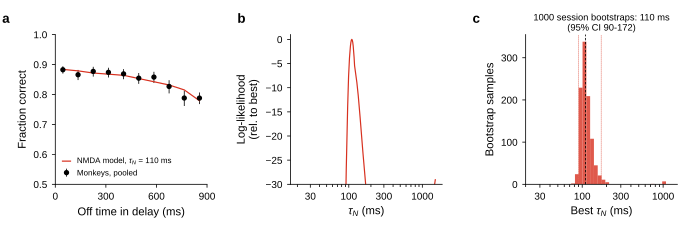

The file beside this chart, header and first rows:
sample, tau_N_ms, p0, loglik
data, 109.9, 0.894, -6408
0, 111.5, 0.887, -6817
1, 97.92, 0.899, -7017
2, 99.34, 0.898, -6574
3, 114.8, 0.881, -6602
4, 113.1, 0.894, -5959
5, 113.1, 0.874, -7024
6, 134.5, 0.873, -6013
7, 162.3, 0.923, -4476
8, 130.7, 0.879, -6148
9, 108.3, 0.899, -6248
10, 127, 0.889, -5855
11, 164.7, 0.872, -5903
12, 108.3, 0.896, -6518
13, 105.2, 0.901, -6229
14, 116.4, 0.887, -6767
15, 91.1, 0.896, -7373
16, 106.8, 0.878, -7262
17, 123.4, 0.915, -5072
18, 96.51, 0.892, -7289
19, 140.5, 0.855, -6999
20, 103.7, 0.92, -5610
21, 103.7, 0.886, -6607
22, 100.8, 0.901, -6268
23, 109.9, 0.872, -6780
24, 114.8, 0.886, -6702
25, 111.5, 0.907, -5894
26, 105.2, 0.88, -7305
27, 91.1, 0.888, -7679
28, 119.9, 0.898, -5377
29, 96.51, 0.889, -7253
30, 146.7, 0.897, -5412
31, 116.4, 0.905, -5847
32, 172, 0.899, -5034
33, 108.3, 0.907, -6424
34, 102.3, 0.876, -7355
35, 97.92, 0.911, -6330
36, 114.8, 0.879, -6943
37, 108.3, 0.903, -6467
38, 106.8, 0.887, -7147
39, 95.13, 0.885, -7161
40, 109.9, 0.897, -6368
41, 99.34, 0.852, -8372
42, 105.2, 0.887, -6801
43, 114.8, 0.918, -5305
44, 97.92, 0.889, -7248
45, 119.9, 0.9, -5896
46, 109.9, 0.871, -7434
47, 105.2, 0.91, -6118
48, 96.51, 0.879, -7819
49, 96.51, 0.883, -7659
50, 148.8, 0.917, -4655
51, 118.1, 0.904, -5872
52, 118.1, 0.886, -5970
53, 116.4, 0.888, -6253
54, 102.3, 0.903, -6434
55, 116.4, 0.891, -6278
56, 111.5, 0.884, -6652
57, 167.1, 0.904, -4980
58, 108.3, 0.9, -6339
... 941 more rows
